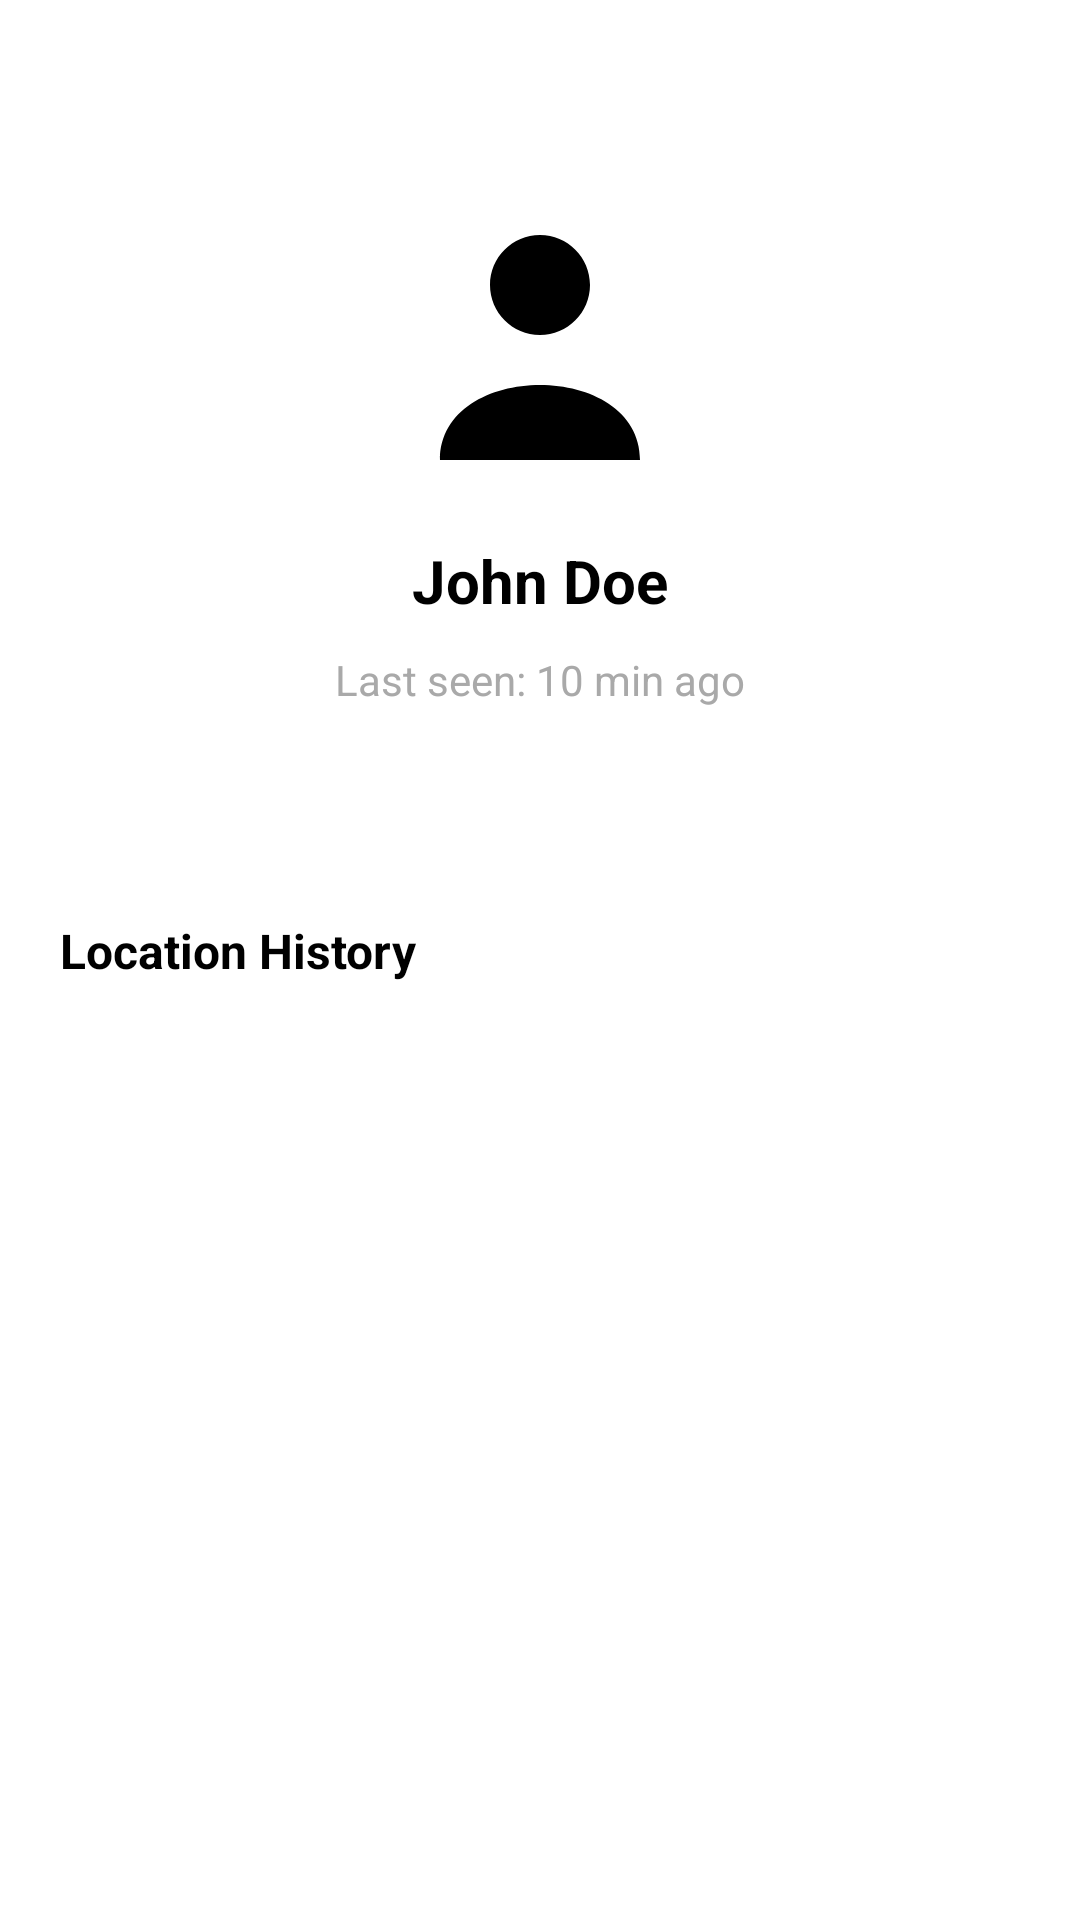

Produce the Android XML layout that renders to this screen, including the resource entries it uses.
<!-- AndroidManifest.xml: application theme Theme.MapAlert -->
<!-- res/layout/activity_member_details.xml -->
<?xml version="1.0" encoding="utf-8"?>
<LinearLayout xmlns:android="http://schemas.android.com/apk/res/android"
    android:layout_width="match_parent"
    android:layout_height="match_parent"
    android:orientation="vertical"
    android:padding="20dp"
    android:background="@color/white">

    
    <ImageView
        android:id="@+id/memberDetailsProfilePic"
        android:layout_width="100dp"
        android:layout_height="100dp"
        android:src="@drawable/ic_profile"
        android:layout_gravity="center"
        android:layout_marginTop="50dp"
        android:scaleType="centerCrop"
        android:layout_marginBottom="10dp"/>

    
    <TextView
        android:id="@+id/memberDetailsName"
        android:layout_width="wrap_content"
        android:layout_height="wrap_content"
        android:text="John Doe"
        android:textSize="20sp"
        android:textStyle="bold"
        android:textColor="@color/black"
        android:layout_gravity="center"
        android:paddingBottom="10dp"/>

    
    <TextView
        android:id="@+id/memberDetailsLastSeen"
        android:layout_width="wrap_content"
        android:layout_height="wrap_content"
        android:text="Last seen: 10 min ago"
        android:textSize="14sp"
        android:textColor="@color/dark_gray"
        android:layout_gravity="center"
        android:paddingBottom="20dp"/>

    
    <TextView
        android:id="@+id/memberLocationHistoryTitle"
        android:layout_width="wrap_content"
        android:layout_height="wrap_content"
        android:text="Location History"
        android:textSize="16sp"
        android:layout_marginTop="50dp"
        android:textStyle="bold"
        android:textColor="@color/black"
        android:paddingBottom="10dp"/>

    <androidx.recyclerview.widget.RecyclerView
        android:id="@+id/locationHistoryList"
        android:layout_width="match_parent"
        android:layout_height="wrap_content"
        android:paddingBottom="20dp"/>

    
    <Button
        android:id="@+id/startTrackingBtn"
        android:layout_width="match_parent"
        android:layout_height="wrap_content"
        android:text="Start Tracking"
        android:layout_marginTop="100dp"
        android:backgroundTint="@color/black"
        android:textColor="@color/white"
        android:textStyle="bold"
        android:padding="10dp"/>
</LinearLayout>
<!-- resources referenced by this layout -->
<resources>
  <color name="black">#FF000000</color>
  <color name="dark_gray">#A9A9A9</color>
  <color name="white">#FFFFFFFF</color>
  <!-- drawable ic_profile (drawable) -->
  <?xml version="1.0" encoding="utf-8"?>
  <vector xmlns:android="http://schemas.android.com/apk/res/android"
      android:width="24dp"
      android:height="24dp"
      android:viewportWidth="24"
      android:viewportHeight="24">
      <path
          android:fillColor="#000000"
          android:pathData="M12,2C14.21,2 16,3.79 16,6C16,8.21 14.21,10 12,10C9.79,10 8,8.21 8,6C8,3.79 9.79,2 12,2ZM4,20C4,16 8,14 12,14C16,14 20,16 20,20H4Z"/>
  </vector>
  <style name="Theme.MapAlert" parent="Base.Theme.MapAlert">
          
          <item name="android:navigationBarColor">@android:color/transparent</item>
          <item name="android:statusBarColor">@android:color/transparent</item>
          <item name="android:windowLightStatusBar">?attr/isLightTheme</item>
      </style>
</resources>
